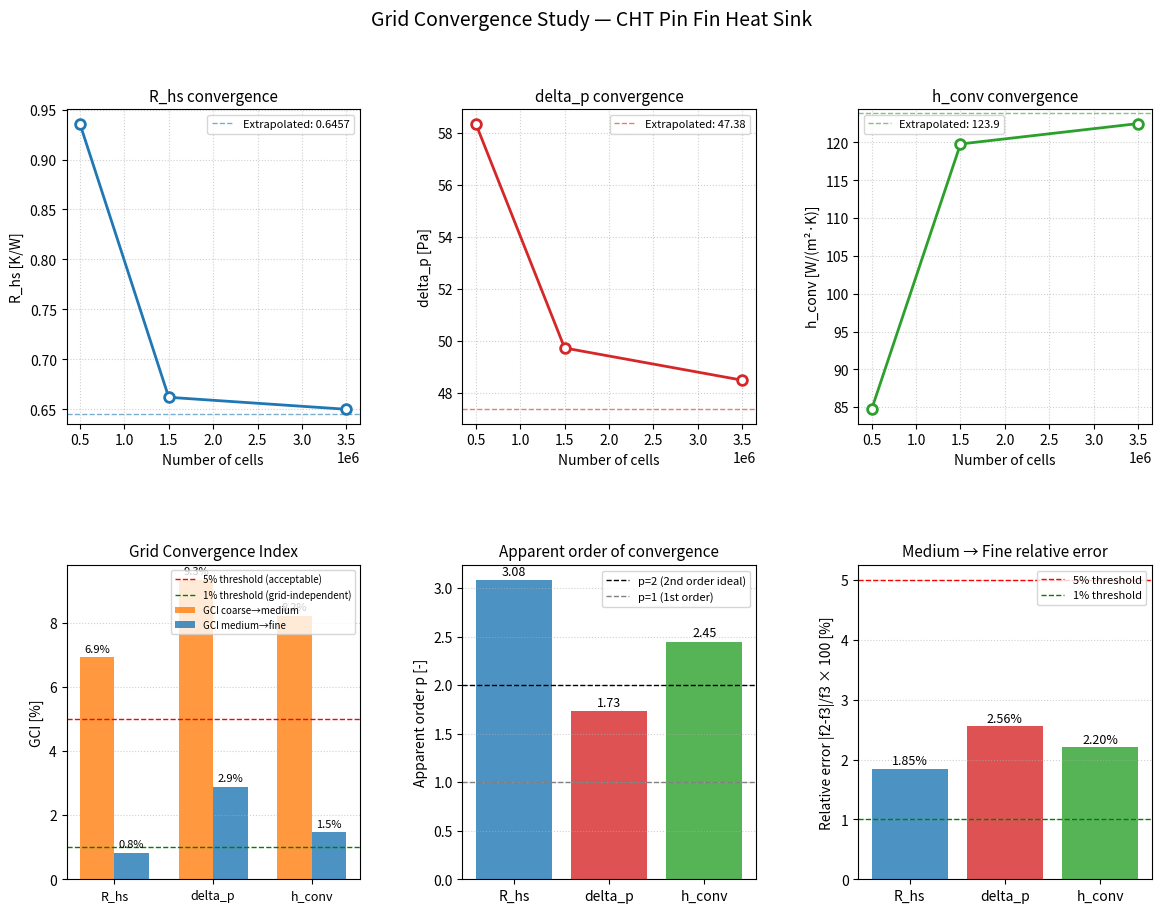

Write Python code to recreate this figure.
#!/usr/bin/env python3
"""
Grid Convergence Index (GCI) Calculator for OpenFOAM CHT Pin Fin Heat Sink Study
==================================================================================
Based on: Roache, P.J. (1994) "Perspective: A Method for Uniform Reporting of
          Grid Refinement Studies", Journal of Fluids Engineering, Vol. 116.

NASA guide: https://www.grc.nasa.gov/WWW/wind/valid/tutorial/spatconv.html

Usage:
    python3 calcGCI.py

    Edit the INPUT DATA section below with your three mesh results.
    Run extractData.py on each case first to get the values.

Mesh convention:
    Mesh 1 = COARSE   (largest cells)
    Mesh 2 = MEDIUM
    Mesh 3 = FINE     (smallest cells, most accurate)

Output:
    - GCI table printed to terminal
    - Convergence plots saved to gci_convergence.png
"""

import math
import numpy as np
import matplotlib.pyplot as plt
import matplotlib.gridspec as gridspec

# =============================================================================
#  INPUT DATA — edit these values from your extractedData.txt files
# =============================================================================

# --- Mesh sizes (representative cell size h = V^(1/3) or just use max cell size)
# These are the global max cell sizes used in Fluent Meshing [m]
# h1 > h2 > h3  (coarse to fine)

h1 = 0.004      # coarse mesh cell size  [m]
h2 = 0.002      # medium mesh cell size  [m]  ← your current working mesh
h3 = 0.0013     # fine mesh cell size    [m]

# --- Number of cells in each mesh (for plotting)
N1 = 500000     # coarse mesh cell count
N2 = 1500000    # medium mesh cell count
N3 = 3500000    # fine mesh cell count

# --- Simulation results from extractedData.txt
# Format: [coarse, medium, fine]

# Thermal resistance R_hs [K/W]
R_hs = [
    0.936,      # Mesh 1 coarse  ← from your coarse k-epsilon result (placeholder)
    0.662,      # Mesh 2 medium  ← from your fine k-epsilon result
    0.650,      # Mesh 3 fine    ← fill in after running fine mesh
]

# Pressure drop delta_p [Pa]
delta_p = [
    58.37,      # Mesh 1 coarse
    49.74,      # Mesh 2 medium
    48.50,      # Mesh 3 fine    ← fill in after running fine mesh
]

# Convective heat transfer coefficient h [W/(m²·K)]
h_conv = [
    84.72,      # Mesh 1 coarse
    119.8,      # Mesh 2 medium
    122.5,      # Mesh 3 fine    ← fill in after running fine mesh
]

# =============================================================================
#  CONSTANTS
# =============================================================================

# Safety factor for GCI (Roache 1994 recommends Fs = 1.25 for 3+ meshes)
# Fs = 3.0 is used when only 2 meshes are compared (more conservative)
Fs = 1.25

# =============================================================================
#  GCI CALCULATION FUNCTIONS
# =============================================================================

def refinement_ratio(h_coarse: float, h_fine: float) -> float:
    """
    Refinement ratio between two meshes.

    r = h_coarse / h_fine

    Should be > 1.3 for reliable GCI. Ideally 1.5 - 2.0.
    """
    return h_coarse / h_fine


def apparent_order(f1: float, f2: float, f3: float,
                   r21: float, r32: float,
                   max_iter: int = 100) -> float:
    """
    Apparent (observed) order of convergence p.

    Solved iteratively from:
        p = (1/ln(r21)) * |ln(|epsilon32/epsilon21|) + ln((r21^p - s)/(r32^p - s))|

    where:
        epsilon21 = f2 - f1   (change from coarse to medium)
        epsilon32 = f3 - f2   (change from medium to fine)
        s = sign(epsilon32 / epsilon21)

    For monotonic convergence (same sign), this reduces to:
        p = ln(|epsilon32 / epsilon21|) / ln(r21/r32)

    Reference: Celik et al. (2008) ASME J. Fluids Eng. 130(7)
    """
    eps21 = f2 - f1   # coarse -> medium change
    eps32 = f3 - f2   # medium -> fine change

    if abs(eps21) < 1e-15 or abs(eps32) < 1e-15:
        return float('nan')   # solution not changing — already converged

    s = math.copysign(1.0, eps32 / eps21)

    # Simple estimate (works for monotonic convergence)
    try:
        p_simple = abs(math.log(abs(eps32 / eps21))) / math.log(r21)
    except (ValueError, ZeroDivisionError):
        return float('nan')

    # Iterative refinement for oscillatory convergence
    p = p_simple
    for _ in range(max_iter):
        try:
            q = math.log((r21**p - s) / (r32**p - s))
        except (ValueError, ZeroDivisionError):
            break
        p_new = (1.0 / math.log(r21)) * abs(math.log(abs(eps32 / eps21)) + q)
        if abs(p_new - p) < 1e-6:
            p = p_new
            break
        p = p_new

    return p


def extrapolated_value(f1: float, f2: float, r21: float, p: float) -> float:
    """
    Richardson extrapolated value f_exact (best estimate of true solution).

    f_exact = (r21^p * f1 - f2) / (r21^p - 1)

    This is the value the solution would converge to at infinite mesh resolution.
    f1 = fine mesh result, f2 = medium mesh result.
    """
    return (r21**p * f1 - f2) / (r21**p - 1.0)


def gci(f_fine: float, f_coarse: float, r: float, p: float, Fs: float) -> float:
    """
    Grid Convergence Index (GCI) for the fine mesh.

    GCI_fine = Fs * |e_a| / (r^p - 1)

    where:
        e_a = (f_coarse - f_fine) / f_fine   (approximate relative error)
        r   = refinement ratio
        p   = apparent order of convergence
        Fs  = safety factor (1.25 for 3+ meshes, 3.0 for 2 meshes)

    GCI < 5% is generally acceptable for engineering CFD.
    GCI < 1% indicates grid-independent solution.
    """
    if abs(f_fine) < 1e-15:
        return float('nan')
    e_a = abs((f_coarse - f_fine) / f_fine)
    return Fs * e_a / (r**p - 1.0)


def asymptotic_ratio(gci_fine: float, gci_medium: float,
                     r: float, p: float) -> float:
    """
    Asymptotic ratio check — verifies solution is in asymptotic range.

    ratio = GCI_medium / (r^p * GCI_fine)

    Should be close to 1.0 (within 0.95 - 1.05) to confirm
    the solution is in the asymptotic convergence regime.
    If ratio >> 1 or << 1, the meshes are not in the asymptotic range.
    """
    denom = r**p * gci_fine
    if abs(denom) < 1e-15:
        return float('nan')
    return gci_medium / denom


# =============================================================================
#  MAIN COMPUTATION
# =============================================================================

# Refinement ratios
# r21 = ratio between coarse (1) and medium (2)
# r32 = ratio between medium (2) and fine (3)
r21 = refinement_ratio(h1, h2)
r32 = refinement_ratio(h2, h3)

print()
print("=" * 65)
print("  Grid Convergence Index (GCI) Study")
print("  Pin Fin Heat Sink — CHT OpenFOAM")
print("=" * 65)
print()
print(f"  Mesh sizes:")
print(f"    Coarse  (Mesh 1): h = {h1*1000:.2f} mm,  N = {N1:,} cells")
print(f"    Medium  (Mesh 2): h = {h2*1000:.2f} mm,  N = {N2:,} cells")
print(f"    Fine    (Mesh 3): h = {h3*1000:.2f} mm,  N = {N3:,} cells")
print()
print(f"  Refinement ratios:")
print(f"    r21 = h1/h2 = {r21:.3f}  (coarse/medium)")
print(f"    r32 = h2/h3 = {r32:.3f}  (medium/fine)")
print(f"    (recommended: > 1.3, ideally 1.5-2.0)")
print()
print(f"  Safety factor Fs = {Fs} (Roache 1994, 3+ meshes)")
print()

# Store results for plotting
variables = {
    "R_hs [K/W]":        R_hs,
    "delta_p [Pa]":      delta_p,
    "h_conv [W/(m²·K)]": h_conv,
}

gci_results = {}

SEP = "-" * 65

for name, vals in variables.items():
    f1, f2, f3 = vals[0], vals[1], vals[2]   # coarse, medium, fine

    p  = apparent_order(f1, f2, f3, r21, r32)
    f_ext = extrapolated_value(f3, f2, r32, p) if not math.isnan(p) else float('nan')

    # GCI between medium and fine (the important pair)
    gci_32 = gci(f3, f2, r32, p, Fs) * 100   # convert to %
    # GCI between coarse and medium
    gci_21 = gci(f2, f1, r21, p, Fs) * 100

    asym = asymptotic_ratio(gci_32/100, gci_21/100, r32, p)

    # Approximate relative error medium -> fine
    e_a = abs((f2 - f3) / f3) * 100 if abs(f3) > 1e-15 else float('nan')

    gci_results[name] = {
        "vals":   vals,
        "p":      p,
        "f_ext":  f_ext,
        "gci_21": gci_21,
        "gci_32": gci_32,
        "e_a":    e_a,
        "asym":   asym,
    }

    print(SEP)
    print(f"  Variable: {name}")
    print(SEP)
    print(f"    Coarse  (f1) = {f1:.6g}")
    print(f"    Medium  (f2) = {f2:.6g}")
    print(f"    Fine    (f3) = {f3:.6g}")
    print()
    print(f"    Apparent order p          = {p:.3f}")
    print(f"      (ideal p ≈ 2 for 2nd-order schemes)")
    print(f"    Extrapolated value f_ext  = {f_ext:.6g}")
    print(f"      (best estimate of true/grid-independent value)")
    print()
    print(f"    Approx. relative error    = {e_a:.2f} %")
    print(f"      (medium vs fine: |f2-f3|/f3 * 100)")
    print(f"    GCI coarse→medium         = {gci_21:.2f} %")
    print(f"    GCI medium→fine           = {gci_32:.2f} %")
    print(f"      (< 5%  = acceptable,  < 1% = grid-independent)")
    print(f"    Asymptotic ratio          = {asym:.3f}")
    print(f"      (should be ≈ 1.0 to confirm asymptotic convergence)")
    verdict = "✅ GRID INDEPENDENT" if gci_32 < 5.0 else "⚠️  REFINE FURTHER"
    print(f"    Verdict: {verdict}")
    print()

print("=" * 65)

# =============================================================================
#  PLOTTING
# =============================================================================

cell_counts = [N1, N2, N3]
h_sizes     = [h1*1000, h2*1000, h3*1000]   # in mm for x-axis

fig = plt.figure(figsize=(14, 10))
fig.suptitle("Grid Convergence Study — CHT Pin Fin Heat Sink",
             fontsize=14, fontweight='normal', y=0.98)

gs = gridspec.GridSpec(2, 3, figure=fig, hspace=0.45, wspace=0.35)

var_list  = list(gci_results.keys())
colors    = ["#1f77b4", "#d62728", "#2ca02c"]
ax_list   = [fig.add_subplot(gs[0, i]) for i in range(3)]
ax_gci    = fig.add_subplot(gs[1, 0])
ax_order  = fig.add_subplot(gs[1, 1])
ax_error  = fig.add_subplot(gs[1, 2])

# ── Row 1: convergence curves per variable ────────────────────────────────────
for ax, name, color in zip(ax_list, var_list, colors):
    res  = gci_results[name]
    vals = res["vals"]

    ax.plot(cell_counts, vals, 'o-', color=color, linewidth=2,
            markersize=7, markerfacecolor='white', markeredgewidth=2)

    # extrapolated value as horizontal dashed line
    if not math.isnan(res["f_ext"]):
        ax.axhline(res["f_ext"], color=color, linestyle='--',
                   linewidth=1, alpha=0.6, label=f'Extrapolated: {res["f_ext"]:.4g}')

    ax.set_xlabel("Number of cells", fontsize=10)
    ax.set_ylabel(name, fontsize=10)
    short = name.split("[")[0].strip()
    ax.set_title(f"{short} convergence", fontsize=11, fontweight='normal')
    ax.legend(fontsize=8, loc='best')
    ax.grid(True, linestyle=':', alpha=0.6)
    ax.ticklabel_format(axis='x', style='sci', scilimits=(0, 0))

# ── Row 2 left: GCI bars ──────────────────────────────────────────────────────
var_labels  = [n.split("[")[0].strip() for n in var_list]
gci_21_vals = [gci_results[n]["gci_21"] for n in var_list]
gci_32_vals = [gci_results[n]["gci_32"] for n in var_list]

x     = np.arange(len(var_labels))
width = 0.35

bars1 = ax_gci.bar(x - width/2, gci_21_vals, width,
                   label='GCI coarse→medium', color='#ff7f0e', alpha=0.8)
bars2 = ax_gci.bar(x + width/2, gci_32_vals, width,
                   label='GCI medium→fine',   color='#1f77b4', alpha=0.8)

ax_gci.axhline(5.0,  color='red',    linestyle='--', linewidth=1,
               label='5% threshold (acceptable)')
ax_gci.axhline(1.0,  color='green',  linestyle='--', linewidth=1,
               label='1% threshold (grid-independent)')
ax_gci.set_xticks(x)
ax_gci.set_xticklabels(var_labels, fontsize=9)
ax_gci.set_ylabel("GCI [%]", fontsize=10)
ax_gci.set_title("Grid Convergence Index", fontsize=11, fontweight='normal')
ax_gci.legend(fontsize=7, loc='upper right')
ax_gci.grid(True, linestyle=':', alpha=0.6, axis='y')

# Add value labels on bars
for bar in bars1 + bars2:
    h = bar.get_height()
    ax_gci.text(bar.get_x() + bar.get_width()/2., h + 0.1,
                f'{h:.1f}%', ha='center', va='bottom', fontsize=8)

# ── Row 2 middle: apparent order of convergence ────────────────────────────────
p_vals = [gci_results[n]["p"] for n in var_list]
bar_colors = ['#1f77b4', '#d62728', '#2ca02c']
bars = ax_order.bar(var_labels, p_vals, color=bar_colors, alpha=0.8)
ax_order.axhline(2.0, color='black', linestyle='--', linewidth=1,
                 label='p=2 (2nd order ideal)')
ax_order.axhline(1.0, color='gray',  linestyle='--', linewidth=1,
                 label='p=1 (1st order)')
ax_order.set_ylabel("Apparent order p [-]", fontsize=10)
ax_order.set_title("Apparent order of convergence", fontsize=11, fontweight='normal')
ax_order.legend(fontsize=8)
ax_order.grid(True, linestyle=':', alpha=0.6, axis='y')
for bar, val in zip(bars, p_vals):
    ax_order.text(bar.get_x() + bar.get_width()/2., val + 0.02,
                  f'{val:.2f}', ha='center', va='bottom', fontsize=9)

# ── Row 2 right: relative error medium→fine ───────────────────────────────────
e_vals = [gci_results[n]["e_a"] for n in var_list]
bars = ax_error.bar(var_labels, e_vals, color=bar_colors, alpha=0.8)
ax_error.axhline(5.0, color='red',   linestyle='--', linewidth=1,
                 label='5% threshold')
ax_error.axhline(1.0, color='green', linestyle='--', linewidth=1,
                 label='1% threshold')
ax_error.set_ylabel("Relative error |f2-f3|/f3 × 100 [%]", fontsize=10)
ax_error.set_title("Medium → Fine relative error", fontsize=11, fontweight='normal')
ax_error.legend(fontsize=8)
ax_error.grid(True, linestyle=':', alpha=0.6, axis='y')
for bar, val in zip(bars, e_vals):
    ax_error.text(bar.get_x() + bar.get_width()/2., val + 0.02,
                  f'{val:.2f}%', ha='center', va='bottom', fontsize=9)

# ── Save and show ──────────────────────────────────────────────────────────────
outfile = "gci_convergence.png"
fig.savefig(outfile, dpi=150, bbox_inches='tight')
print(f"\n  Plot saved to: {outfile}")
plt.show()
print()
